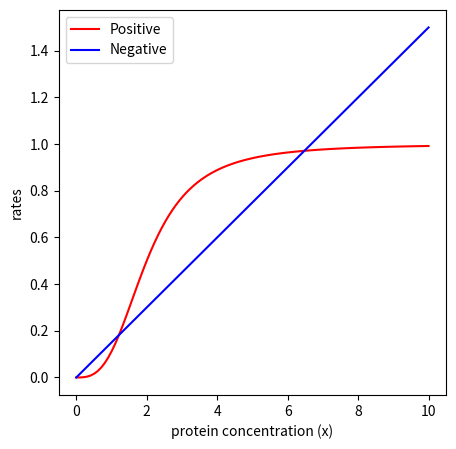
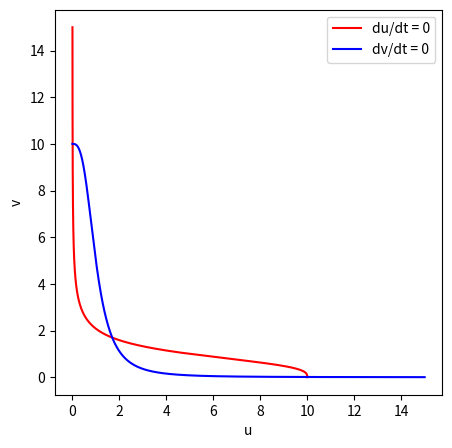
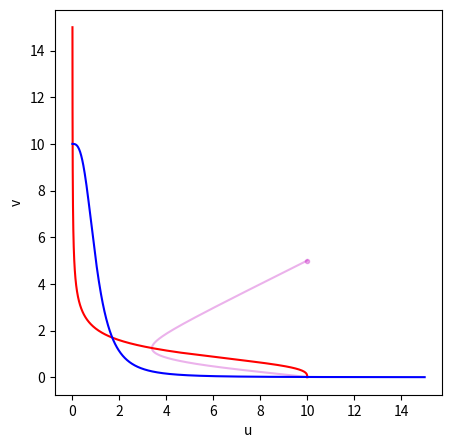
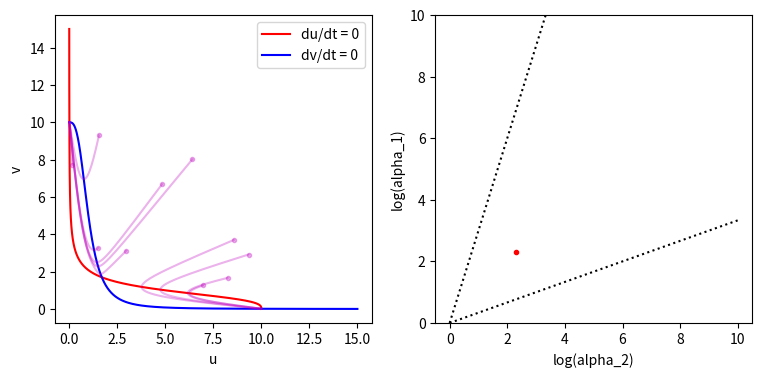

Write Python code to recreate these figures, in order.
%reset

# Imports
import numpy as np
from scipy.integrate import solve_ivp
import matplotlib.pyplot as plt


x = np.linspace(0,10,100)
n = 3
k = 2
C = 1
alpha = 0.15
positive = C*x**n/(k**n+x**n)
negative = alpha * x

[fig,axs] = plt.subplots(1,1,figsize=[5,5])
axs.plot(x,positive,'r')
axs.plot(x,negative,'b')
axs.set_xlabel('protein concentration (x)')
axs.set_ylabel('rates')
axs.legend(['Positive','Negative']);







# Plotting nullclines
beta = 3
gamma = beta
alpha_2 = 10
alpha_1 = alpha_2

x_max = 15
x = np.linspace(0,x_max,1000)

u = alpha_1/(1+x**beta)
v = alpha_2/(1+x**gamma)

[fig,axs] = plt.subplots(1,1,figsize=[5,5])
axs.plot(u,x,'r')
axs.plot(x,v,'b')
axs.set_xlabel('u')
axs.set_ylabel('v')
axs.legend(['du/dt = 0','dv/dt = 0']);

# Define function
def TS_dynamics(t,y,alpha_1,alpha_2,beta,gamma):    
    #y[0] = u
    #y[1] = v
    
    dydt = np.zeros(2)
    
    dydt[0] = alpha_1/(1+y[1]**beta) - y[0]
    dydt[1] = alpha_2/(1+y[0]**gamma) - y[1]
    
    return dydt

[fig,axs] = plt.subplots(1,1,figsize=[5,5])

# Simulate dynamics
# Initial Conditions
y0 = [10,5]
# time span
t = np.linspace(0,10,1000)
tspan = [t[0],t[-1]]
ode_sol = solve_ivp(lambda t,y:TS_dynamics(t,y,alpha_1,alpha_2,beta,gamma),tspan,y0,t_eval=t)
# Plot dynamics
axs.plot(ode_sol.y[0],ode_sol.y[1],'m',alpha=0.3)
axs.plot(ode_sol.y[0][0],ode_sol.y[1][0],'m.',alpha=0.3) #starting point

# Plot nullclines
axs.plot(u,x,'r')
axs.plot(x,v,'b')
axs.set_xlabel('u')
axs.set_ylabel('v')




# Plotting Dynamics
beta = 3
gamma = beta
alpha_2 = 10
alpha_1 = alpha_2

x_max = 15
x = np.linspace(0,x_max,1000)

u = alpha_1/(1+x**beta)
v = alpha_2/(1+x**gamma)

[fig,axs] = plt.subplots(1,2,figsize=[9,4])
axs[0].plot(u,x,'r')
axs[0].plot(x,v,'b')
axs[0].set_xlabel('u')
axs[0].set_ylabel('v')
axs[0].legend(['du/dt = 0','dv/dt = 0']);

# Simulate dynamics
for i in range(10):
    # Initial Conditions
    y0 = 10*np.random.rand(2)
    # time span
    t = np.linspace(0,10,1000)
    tspan = [t[0],t[-1]]
    ode_sol = solve_ivp(lambda t,y:TS_dynamics(t,y,alpha_1,alpha_2,beta,gamma),tspan,y0,t_eval=t)
    # Plot dynamics
    axs[0].plot(ode_sol.y[0],ode_sol.y[1],'m',alpha=0.3)
    axs[0].plot(ode_sol.y[0][0],ode_sol.y[1][0],'m.',alpha=0.3)

x_max_2 = 10
x2 = np.linspace(0,x_max_2,100)
y1 = (1/gamma)*x2
y2 = (beta)*x2
axs[1].plot(x2,y1,'k:')
axs[1].plot(x2,y2,'k:')
axs[1].plot(np.log(alpha_2),np.log(alpha_1),'r.')
axs[1].set_xlabel('log(alpha_2)')
axs[1].set_ylabel('log(alpha_1)')
axs[1].set_ylim([0,x_max_2])





